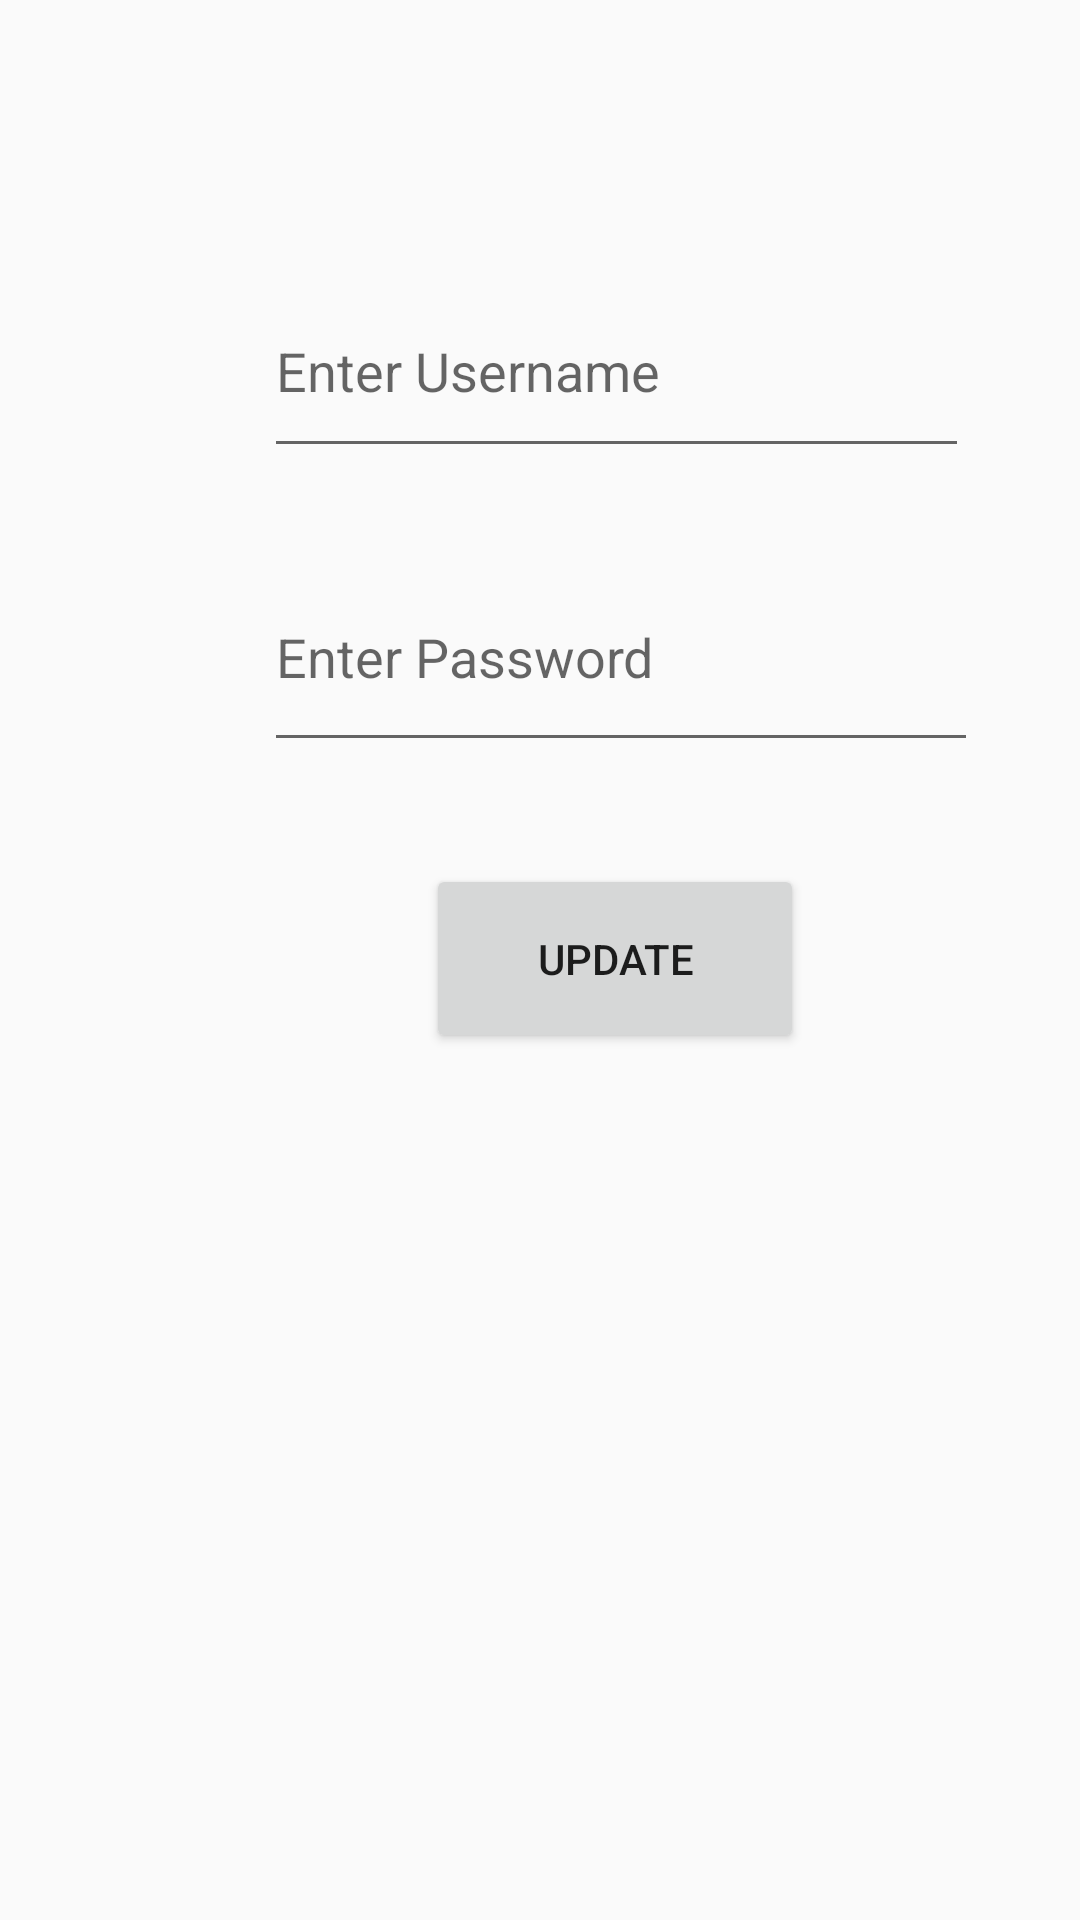

Android layout source for this screen:
<!-- AndroidManifest.xml: application theme Theme.FirstApp -->
<!-- res/layout/activity_updatedata.xml -->
<?xml version="1.0" encoding="utf-8"?>
<androidx.constraintlayout.widget.ConstraintLayout xmlns:android="http://schemas.android.com/apk/res/android"
    xmlns:app="http://schemas.android.com/apk/res-auto"
    xmlns:tools="http://schemas.android.com/tools"
    android:layout_width="match_parent"
    android:layout_height="match_parent"
    tools:context=".datainsert">

    <EditText
        android:id="@+id/update_email"
        android:layout_width="235dp"
        android:layout_height="68dp"
        android:layout_marginStart="88dp"
        android:layout_marginTop="88dp"
        android:ems="10"
        android:hint="Enter Username"
        android:inputType="textPersonName"
        app:layout_constraintStart_toStartOf="parent"
        app:layout_constraintTop_toTopOf="parent" />

    <EditText
        android:id="@+id/update_pass"
        android:layout_width="238dp"
        android:layout_height="73dp"
        android:layout_marginStart="88dp"
        android:layout_marginTop="25dp"
        android:ems="10"
        android:hint="Enter Password"
        android:inputType="textPassword"
        app:layout_constraintStart_toStartOf="parent"
        app:layout_constraintTop_toBottomOf="@+id/update_email" />

    <Button
        android:id="@+id/btn_save"
        android:layout_width="126dp"
        android:layout_height="63dp"
        android:layout_marginStart="142dp"
        android:layout_marginTop="34dp"
        android:text="Update"
        app:layout_constraintStart_toStartOf="parent"
        app:layout_constraintTop_toBottomOf="@+id/update_pass" />

</androidx.constraintlayout.widget.ConstraintLayout>
<!-- resources referenced by this layout -->
<resources>
  <style name="Theme.FirstApp" parent="Theme.MaterialComponents.DayNight.DarkActionBar.Bridge">
          
          <item name="colorPrimary">@color/purple_500</item>
          <item name="colorPrimaryVariant">@color/purple_700</item>
          <item name="colorOnPrimary">@color/white</item>
          
          <item name="colorSecondary">@color/teal_200</item>
          <item name="colorSecondaryVariant">@color/teal_700</item>
          <item name="colorOnSecondary">@color/black</item>
          
          <item name="android:statusBarColor" tools:targetApi="l">?attr/colorPrimaryVariant</item>
          
      </style>
  <!-- not gathered from this repository: default colours our renderer supplied (Android Studio template values) -->
  <color name="purple_500">#FF6200EE</color>
  <color name="purple_700">#FF3700B3</color>
  <color name="teal_200">#FF03DAC5</color>
  <color name="teal_700">#FF018786</color>
  <color name="black">#FF000000</color>
  <color name="white">#FFFFFFFF</color>
</resources>
